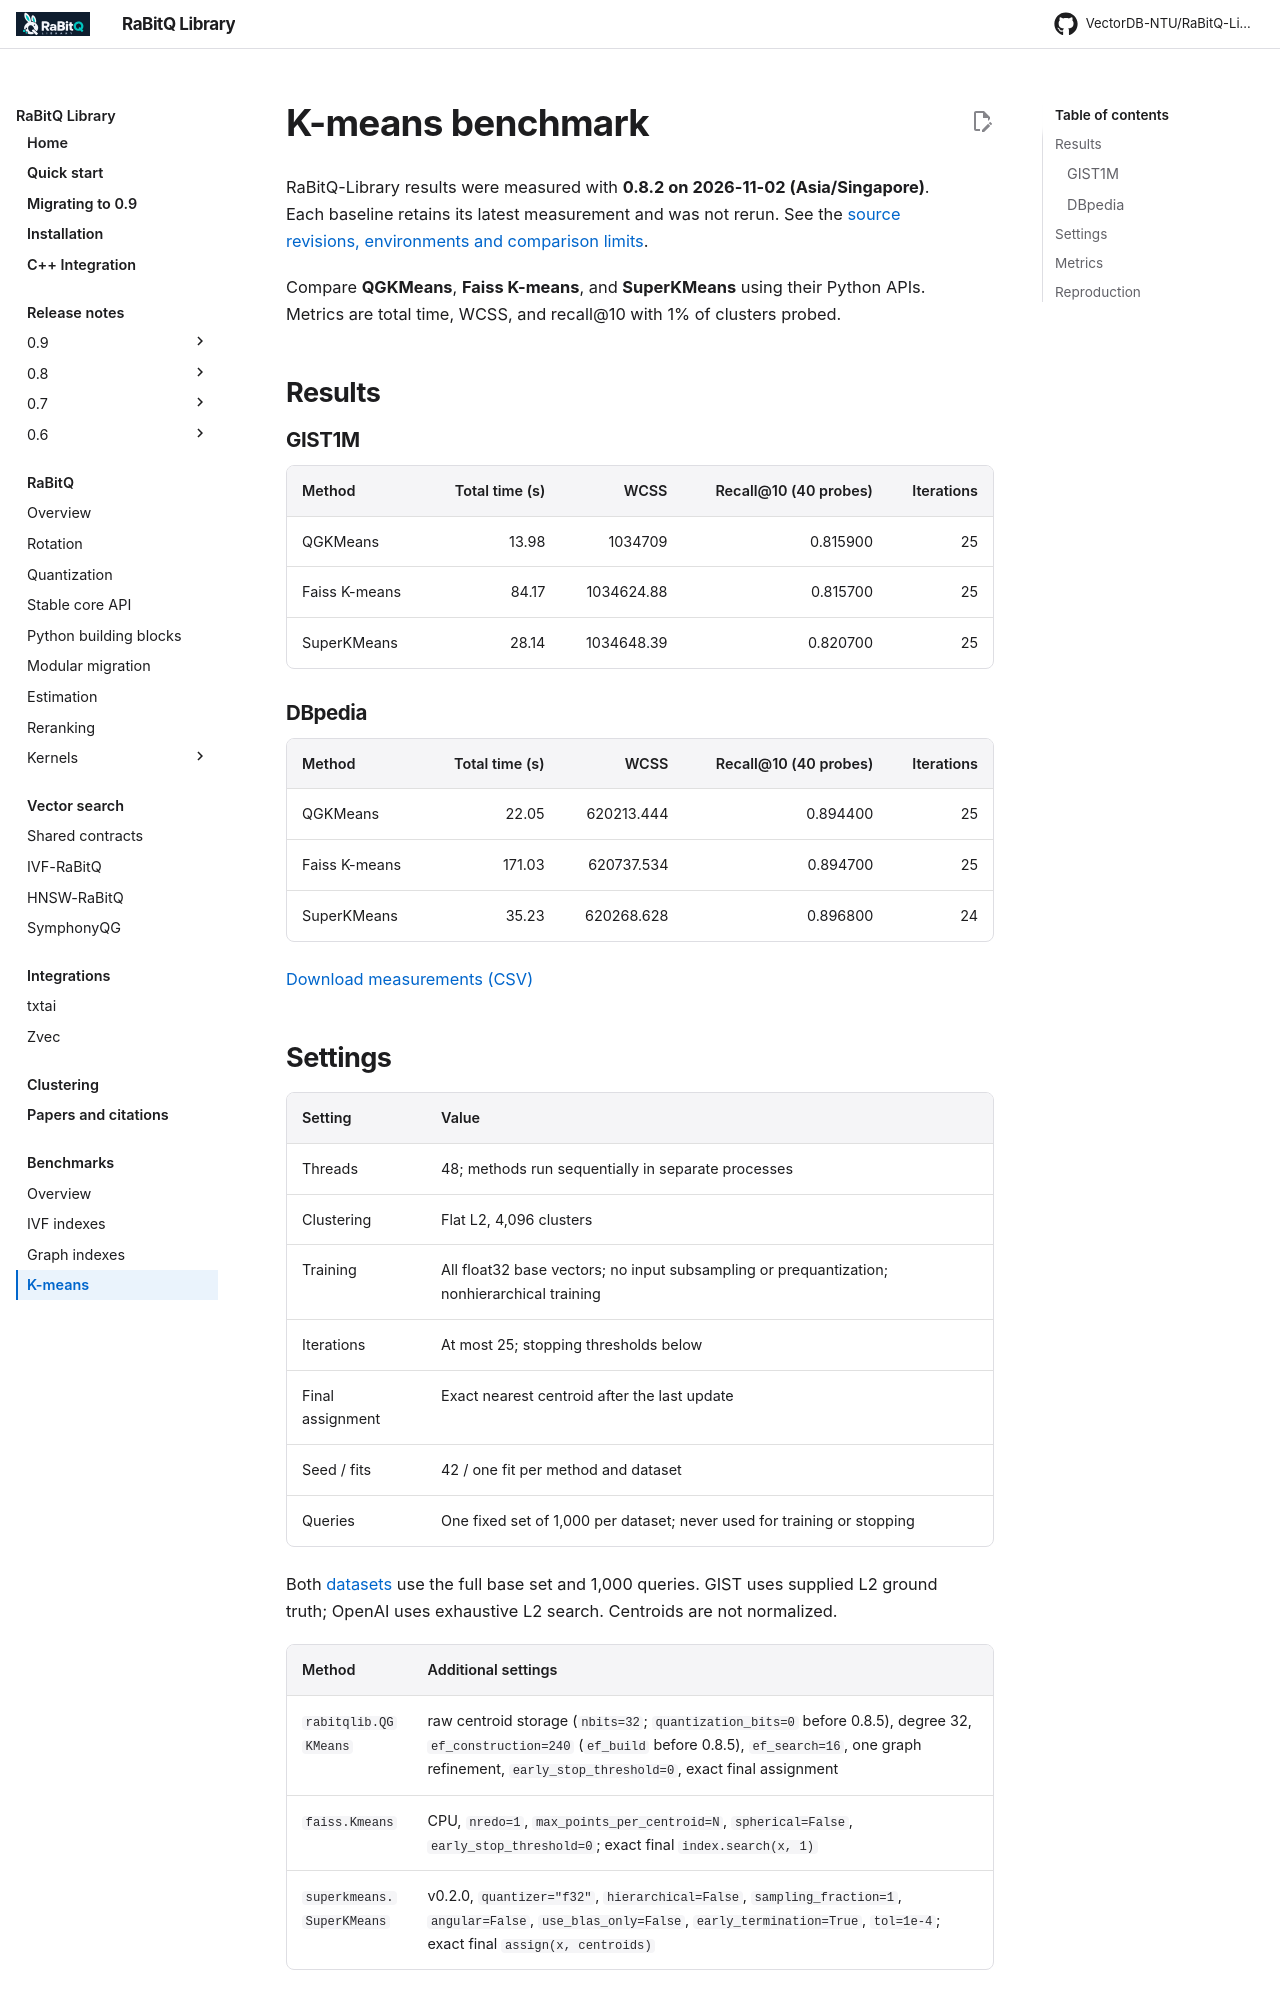

repository: VectorDB-NTU/RaBitQ-Library · page: benchmarks/kmeans/index.html · generator: mkdocs

# K-means benchmark

RaBitQ-Library results were measured with **0.8.2 on 2026-11-02 (Asia/Singapore)**.
Each baseline retains its latest measurement and was not rerun.
See the [source revisions, environments and comparison limits](bench.md#package-installation).

Compare **QGKMeans**, **Faiss K-means**, and **SuperKMeans** using their Python APIs.
Metrics are total time, WCSS, and recall@10 with 1% of clusters probed.

## Results

### GIST1M

<!-- kmeans:gist1m:start -->
| Method | Total time (s) | WCSS | Recall@10 (40 probes) | Iterations |
| --- | ---: | ---: | ---: | ---: |
| QGKMeans | 13.98 | 1034709 | 0.815900 | 25 |
| Faiss K-means | 84.17 | 1034624.88 | 0.815700 | 25 |
| SuperKMeans | 28.14 | 1034648.39 | 0.820700 | 25 |
<!-- kmeans:gist1m:end -->

### DBpedia

<!-- kmeans:dbpedia:start -->
| Method | Total time (s) | WCSS | Recall@10 (40 probes) | Iterations |
| --- | ---: | ---: | ---: | ---: |
| QGKMeans | 22.05 | 620213.444 | 0.894400 | 25 |
| Faiss K-means | 171.03 | 620737.534 | 0.894700 | 25 |
| SuperKMeans | 35.23 | 620268.628 | 0.896800 | 24 |
<!-- kmeans:dbpedia:end -->

[Download measurements (CSV)](figures/kmeans.csv)
